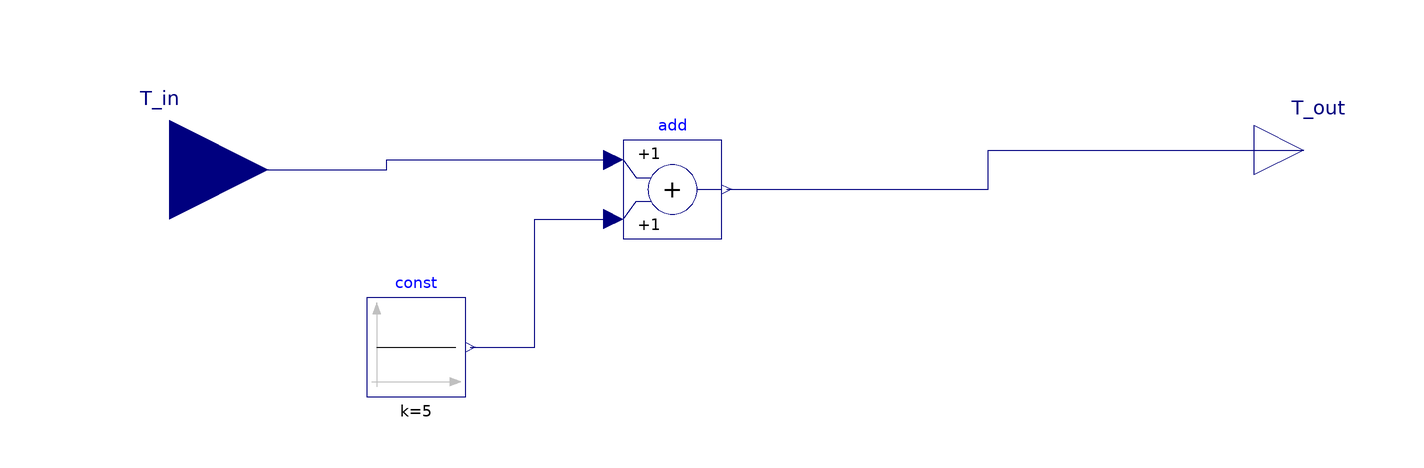

The Modelica model whose source follows is shown above as a component diagram (icons at their Placement, wires along their Line points).

model test_FMU_export_withInputOutput
    package MediumAir = Buildings.Media.Air;
  package MediumWater = Buildings.Media.Water;
  Modelica.Blocks.Interfaces.RealInput T_in
    annotation (Placement(transformation(extent={{-140,2},{-100,42}})));
  Modelica.Blocks.Interfaces.RealOutput T_out
    annotation (Placement(transformation(extent={{100,16},{120,36}})));
  Modelica.Blocks.Math.Add add
    annotation (Placement(transformation(extent={{-28,8},{-8,28}})));
  Modelica.Blocks.Sources.Constant const(k=5)
    annotation (Placement(transformation(extent={{-80,-24},{-60,-4}})));
equation
  connect(T_in, add.u1) annotation (Line(points={{-120,22},{-76,22},{-76,24},{
          -30,24}}, color={0,0,127}));
  connect(const.y, add.u2) annotation (Line(points={{-59,-14},{-46,-14},{-46,12},
          {-30,12}}, color={0,0,127}));
  connect(add.y, T_out) annotation (Line(points={{-7,18},{46,18},{46,26},{110,
          26}}, color={0,0,127}));
  annotation (Icon(coordinateSystem(preserveAspectRatio=false)), Diagram(
        coordinateSystem(preserveAspectRatio=false)),
    experiment(StopTime=86400, Interval=60));
end test_FMU_export_withInputOutput;